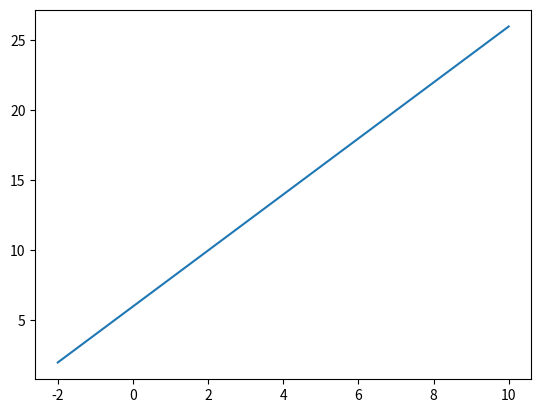

Python code for this plot:
import matplotlib.pyplot as plt

import numpy as np


def lineal(m,b,x):
    return m*x+b

print(lineal(8,5,6))
x=np.linspace(-2,10,num=100)
plt.plot(x,lineal(2,6,x))

